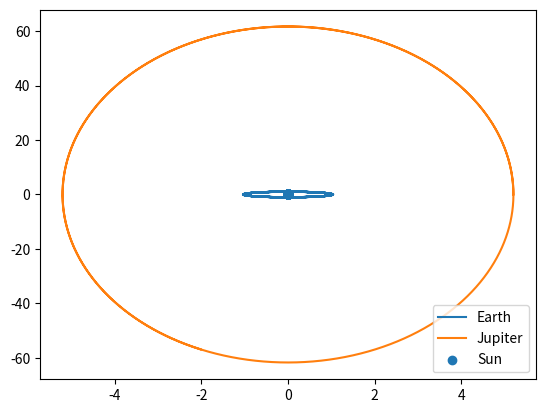

Here is the Python script that generated this plot:
import numpy as np
import matplotlib.pyplot as plt

N = 200000 # Integration points
FinalTime = 20.0 # Years
GM_sun = 4*np.pi**2 # [AU³/yr²] Gravitational Constant * Mass of the Sun
dt = FinalTime/N
t = np.linspace(0,FinalTime,N)

M_sun = 2e+30 # kg
# Masses relative to solar mass (https://en.wikipedia.org/wiki/Planetary_mass#cite_note-maia.usno.navy.mil-15)
m_earth = 3.04e-06
m_jupiter = 954.79e-6

# Distance to Sun in AU
x_earth = 1.
x_jupiter = 5.2

# Initial positions
r_sun_0 = np.array([0,0])
r_earth_0 = np.array([x_earth,0])
r_jupiter_0 = np.array([x_jupiter,0])

# Initial velocities
v_sun_0 = np.array([0,0])
v_earth_0 = np.array([0,2*np.pi])
v_jupiter_0 = np.array([0,2*np.pi*x_jupiter])

# Setting up vectors for storing position and velocity
r_sun = np.zeros((N,2)); r_sun[0,:] = r_sun_0
r_earth = np.zeros((N,2)); r_earth[0,:] = r_earth_0
r_jupiter = np.zeros((N,2)); r_jupiter[0,:] = r_jupiter_0
v_sun = np.zeros((N,2)); v_sun[0,:] = v_sun_0
v_earth = np.zeros((N,2)); v_earth[0,:] = v_earth_0
v_jupiter = np.zeros((N,2)); v_jupiter[0,:] = v_jupiter_0


# Euler Forward
for i in range(1,N):
    r_E_J = r_earth[i-1,:] - r_jupiter[i-1,:]
    distance_E_J = np.linalg.norm(r_E_J)
    a_earth = - GM_sun/x_earth**3*r_earth[i-1,:] + GM_sun*m_jupiter/distance_E_J**3*r_E_J
    a_jupiter = - GM_sun/x_jupiter**3*r_jupiter[i-1,:] - GM_sun*m_earth/distance_E_J**3*r_E_J
    r_earth[i,:] = r_earth[i-1,:] + dt*v_earth[i-1,:]
    v_earth[i,:] = v_earth[i-1,:] + dt*a_earth
    r_jupiter[i,:] = r_jupiter[i-1,:] + dt*v_jupiter[i-1,:]
    v_jupiter[i,:] = v_jupiter[i-1,:] + dt*a_jupiter

plt.plot(r_earth[:,0],r_earth[:,1],label='Earth')
plt.plot(r_jupiter[:,0], r_jupiter[:,1],label='Jupiter')
plt.scatter(r_sun[:,0],r_sun[:,0],label='Sun')
plt.legend()
plt.show()
"""
# Velocity Verlet
for i in range(1,N):
    r_E_J = r_earth[i-1,:] - r_jupiter[i-1,:]
    distance_E_J = np.linalg.norm(r_E_J)
    a_earth = - GM_sun/x_earth**3*r_earth[i-1,:] + GM_sun*m_jupiter/distance_E_J**3*r_E_J
    a_jupiter = - GM_sun/x_jupiter**3*r_jupiter[i-1,:] - GM_sun*m_earth/distance_E_J**3*r_E_J
    r_earth[i,:] = r_earth[i-1,:] + dt*v_earth[i-1,:]
    v_earth[i,:] = v_earth[i-1,:] + dt*a_earth
    r_jupiter[i,:] = r_jupiter[i-1,:] + dt*v_jupiter[i-1,:]
    v_jupiter[i,:] = v_jupiter[i-1,:] + dt*a_jupiter
"""
